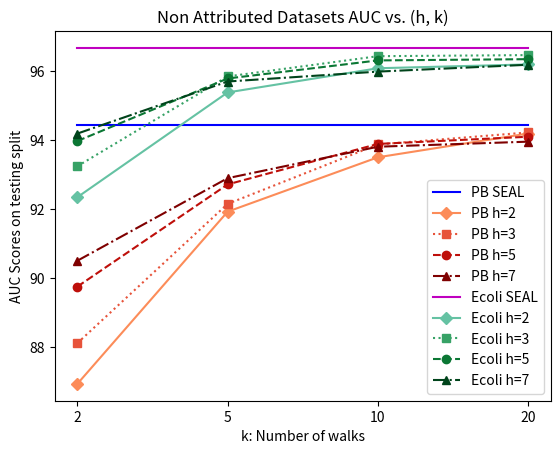
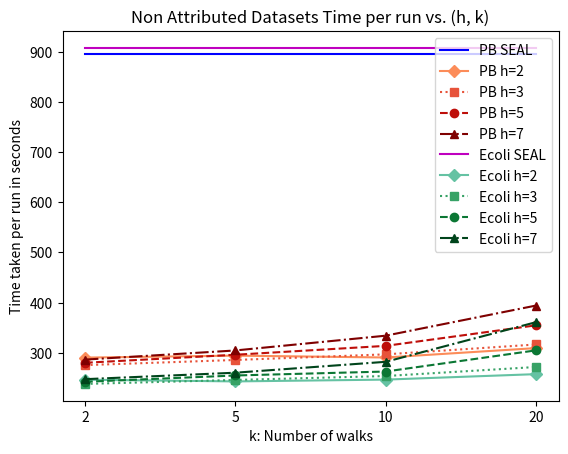

These charts were generated, in order, by the following Python code:
import matplotlib.pyplot as plt
import numpy as np


class HyperTunerResults:
    M = [2, 5, 10, 20]
    m = [2, 3, 5, 7]
    RESULTS_NON = {
        'PB': {'AUC_MEAN': [86.945668, 91.9308, 93.505176, 94.19305, 88.125528, 92.15618, 93.876566, 94.22434000000001,
                            89.76083999999999, 92.71959, 93.891646, 94.09972200000001, 90.51021, 92.900018, 93.81096,
                            93.957076],
               'AP_MEAN': [87.190634, 91.518678, 93.158468, 93.84264600000002, 88.187284, 91.91599799999999, 93.553516,
                           93.927388, 89.77046599999998, 92.524974, 93.69295600000001, 93.86109400000001,
                           90.56883799999999, 92.80642, 93.61738, 93.855126],
               'Time_MEAN': [290.698, 294.626, 290.906, 309.61199999999997, 275.72400000000005, 285.98, 297.166,
                             316.832, 280.38, 296.38, 314.068, 354.9599999999999, 286.71999999999997, 304.926,
                             334.34000000000003, 394.342]},
        'Ecoli': {
            'AUC_MEAN': [92.348424, 95.381552, 96.081864, 96.192442, 93.24523599999999, 95.84468199999999, 96.43089,
                         96.46211000000001, 93.97460199999999, 95.785326, 96.30825, 96.34476, 94.19044799999999,
                         95.69772799999998, 95.98449, 96.18316],
            'AP_MEAN': [93.73167799999999, 96.26543799999999, 96.884578, 97.044354, 94.49142400000001,
                        96.64835000000002, 97.122936, 97.18846599999999, 95.175422, 96.6814, 97.03465, 97.151016,
                        95.417498, 96.70021, 96.947914, 97.073784],
            'Time_MEAN': [246.69800000000004, 243.28199999999998, 246.87800000000001, 257.756, 238.28199999999998,
                          246.208, 253.98600000000002, 271.98, 242.526, 255.08800000000002, 262.96400000000006,
                          305.126,
                          247.73000000000002, 260.618, 282.308, 361.218]}
    }

    SEAL = {
        'PB': {
            'AUC_MEAN': [94.43],
            'AP_MEAN': [94.07],
            'Time_MEAN': [896.0559999999999]},
        'Ecoli': {
            'AUC_MEAN': [96.67],
            'AP_MEAN': [97.38],
            'Time_MEAN': [907.384]
        }
    }


if __name__ == '__main__':
    # multi-line graph plots for hyperparameter tuning results
    slice_length = len(HyperTunerResults.m)
    # colors = ['b', 'g', 'r', 'm', 'c', 'y', 'k', 'w']
    cmap = [plt.cm.get_cmap("OrRd"), plt.cm.get_cmap("BuGn")]
    slicedCM = [cmap[0](np.linspace(0.5, 1, slice_length)), cmap[1](np.linspace(0.5, 1, slice_length))]
    line_style = ['solid', 'dotted', 'dashed', 'dashdot']
    marker_style = ['D', 's', 'o', '^']
    seal_colors = ['b', 'm']

    for dataset, results in HyperTunerResults.RESULTS_NON.items():
        all_auc = results['AUC_MEAN']
        all_ap = results['AP_MEAN']
        all_times = results['Time_MEAN']

        time_SEAL_results = HyperTunerResults.SEAL[dataset]['Time_MEAN'] * 4

        auc_m_results = [all_auc[i:i + slice_length] for i in range(0, len(all_auc), slice_length)]
        time_m_results = [all_times[i:i + slice_length] for i in range(0, len(all_times), slice_length)]

        HyperTunerResults.RESULTS_NON[dataset].update(
            {'auc_m_results': auc_m_results, 'time_m_results': time_m_results}
        )

    f = plt.figure()
    x = HyperTunerResults.M
    default_x_ticks = range(len(x))
    plt.xticks(default_x_ticks, x)
    for index, (dataset, results) in enumerate(HyperTunerResults.RESULTS_NON.items()):
        # SEAL line
        auc_SEAL_results = HyperTunerResults.SEAL[dataset]['AUC_MEAN'] * 4
        plt.plot(default_x_ticks, auc_SEAL_results, label=f"{dataset} SEAL", color=seal_colors[index], linestyle='-')

        auc_m_results = results['auc_m_results']
        for inner_index, m_values in enumerate(auc_m_results):
            plt.plot(default_x_ticks, m_values, label=f"{dataset} h={HyperTunerResults.m[inner_index]}",
                     color=slicedCM[index][inner_index],
                     linestyle=line_style[inner_index], marker=marker_style[inner_index])

    plt.ylabel('AUC Scores on testing split')
    plt.xlabel('k: Number of walks')
    plt.legend(loc="lower right")
    plt.title(f"Non Attributed Datasets AUC vs. (h, k)")
    plt.show()
    f.savefig("hypertuner_non_attr_auc.pdf", bbox_inches='tight')

    f = plt.figure()
    x = HyperTunerResults.M
    default_x_ticks = range(len(x))
    plt.xticks(default_x_ticks, x)
    for index, (dataset, results) in enumerate(HyperTunerResults.RESULTS_NON.items()):
        # SEAL line
        auc_SEAL_results = HyperTunerResults.SEAL[dataset]['Time_MEAN'] * 4
        plt.plot(default_x_ticks, auc_SEAL_results, label=f"{dataset} SEAL", color=seal_colors[index], linestyle='-')

        auc_m_results = results['time_m_results']
        for inner_index, m_values in enumerate(auc_m_results):
            plt.plot(default_x_ticks, m_values, label=f"{dataset} h={HyperTunerResults.m[inner_index]}",
                     color=slicedCM[index][inner_index],
                     linestyle=line_style[inner_index], marker=marker_style[inner_index])

    plt.ylabel('Time taken per run in seconds')
    plt.xlabel('k: Number of walks')
    plt.legend(loc="upper right")
    plt.title(f"Non Attributed Datasets Time per run vs. (h, k)")
    plt.show()
    f.savefig("hypertuner_non_attr_time.pdf", bbox_inches='tight')
